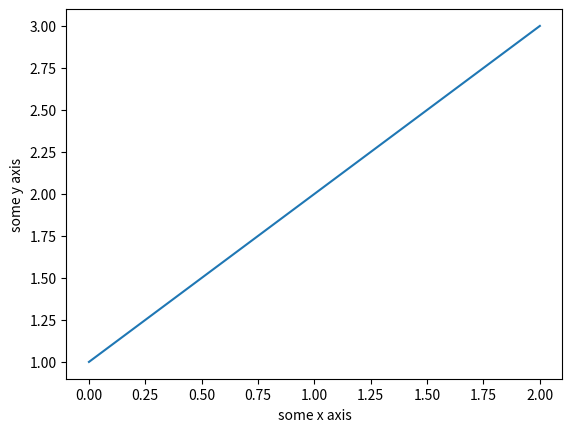

Write the Python code that produced this figure.
import matplotlib.pyplot as plt
import numpy
myarray = numpy.array([1,2,3])
plt.plot(myarray)
plt.xlabel('some x axis')
plt.ylabel('some y axis')
plt.show()
